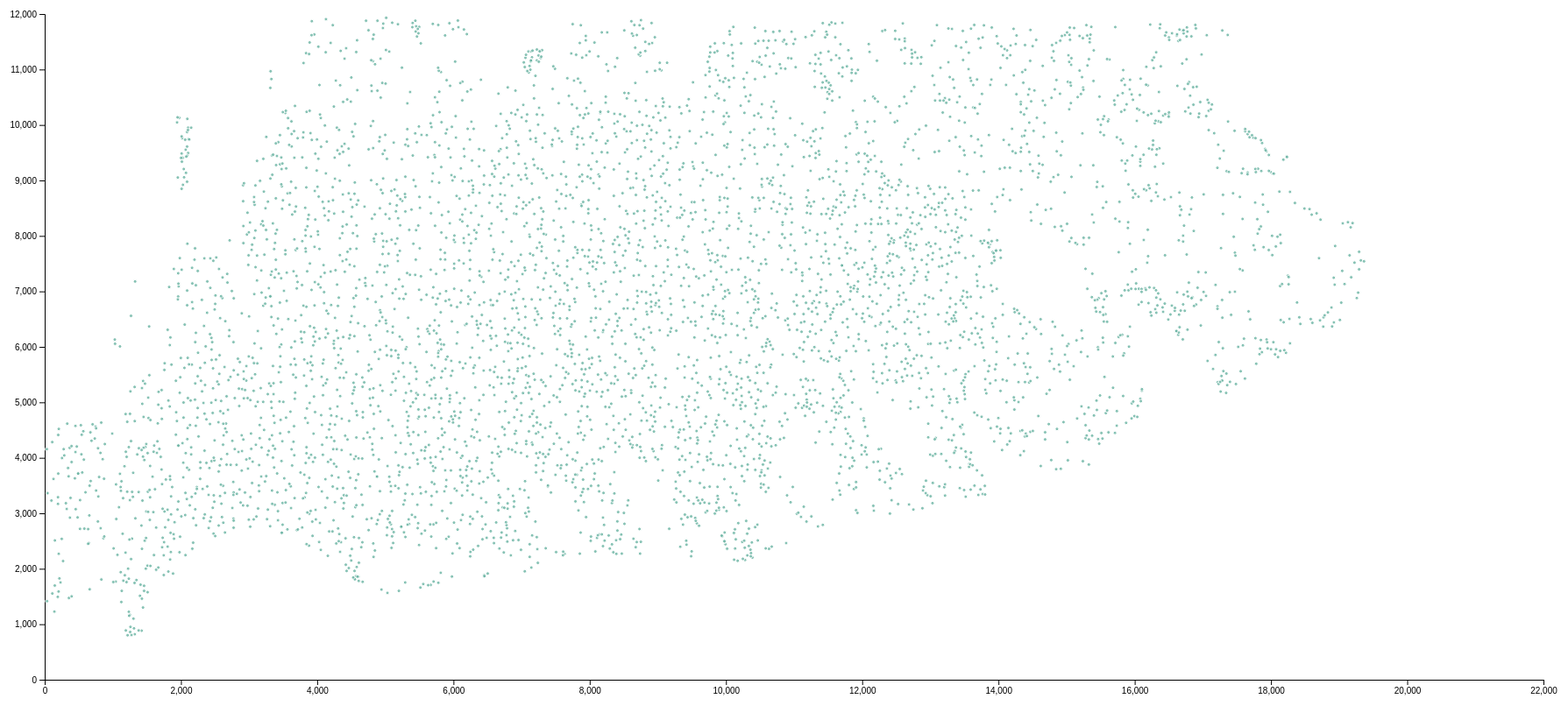
D3 v6 page, settled after 480 driven frames (8 s of simulated time); the page loaded 1 data file(s).



// set the dimensions and margins of the graph
const margin = {top: 10, right: 30, bottom: 30, left: 60},
    width = 1800 - margin.left - margin.right,
    height = 800 - margin.top - margin.bottom;

// append the svg object to the body of the page
const svg = d3.select("#my_dataviz")
  .append("svg")
    .attr("width", width + margin.left + margin.right)
    .attr("height", height + margin.top + margin.bottom)
  .append("g")
    .attr("transform",
          `translate(${margin.left}, ${margin.top})`);

//Read the data
d3.csv("1_199_13_21_cell_center.csv").then( function(data) {

  // Add X axis
  const x = d3.scaleLinear()
    .domain([0, 22000])
    .range([ 0, width ]);
  svg.append("g")
    .attr("transform", `translate(0, ${height})`)
    .call(d3.axisBottom(x));

  // Add Y axis
  const y = d3.scaleLinear()
    .domain([0, 12000])
    .range([ height, 0]);
  svg.append("g")
    .call(d3.axisLeft(y));

  // Add a tooltip div. Here I define the general feature of the tooltip: stuff that do not depend on the data point.
  // Its opacity is set to 0: we don't see it by default.
  const tooltip = d3.select("#my_dataviz")
    .append("div")
    .style("opacity", 0)
    .attr("class", "tooltip")
    .style("background-color", "white")
    .style("border", "solid")
    .style("border-width", "1px")
    .style("border-radius", "5px")
    .style("padding", "10px")



  // A function that change this tooltip when the user hover a point.
  // Its opacity is set to 1: we can now see it. Plus it set the text and position of tooltip depending on the datapoint (d)
  const mouseover = function(event, d) {
    tooltip
      .style("opacity", 1)
  }

  const mousemove = function(event, d) {
    tooltip
      .html(`The exacted dot belongs to: ${d.gridc_gridr_tilenum}`)
      .style("left", (event.x)/2 + "px") // It is important to put the +90: other wise the tooltip is exactly where the point is an it creates a weird effect
      .style("top", (event.y)/2 + "px")
  }

  // A function that change this tooltip when the leaves a point: just need to set opacity to 0 again
  const mouseleave = function(event,d) {
    tooltip
      .transition()
      .duration(200)
      .style("opacity", 0)
  }

  // Add dots
  svg.append('g')
    .selectAll("dot")
    .data(data.filter(function(d,i){return i<50000})) // the .filter part is just to keep a few dots on the chart, not all of them
    .enter()
    .append("circle")
      .attr("cx", function (d) { return x(d.column); } )
      .attr("cy", function (d) { return y(d.row); } )
      .attr("r", 2)
      .style("fill", "#69b3a2")
      .style("opacity", 0.8)
      .style("stroke", "white")
    .on("mouseover", mouseover )
    .on("mousemove", mousemove )
    .on("mouseleave", mouseleave )

})


### data: 1_199_13_21_cell_center.csv
, cell_barcode, column, row, z_axis, gridc_gridr_tilenum
0, 37, 112, 1554, 20, 0,1,1
1, 34, 192, 1494, 24, 0,1,1
2, 33, 356, 1474, 16, 0,1,1
3, 35, 396, 1502, 24, 0,1,1
4, 13, 142, 1229, 24, 0,1,1
5, 55, 832, 1806, 24, 0,1,1
6, 42, 660, 1630, 20, 0,1,1
7, 47, 148, 1698, 20, 0,1,1
8, 16, 34, 1416, 19, 0,1,1
9, 57, 216, 1826, 20, 0,1,1
10, 39, 204, 1590, 20, 0,1,1
11, 50, 232, 1754, 24, 0,1,1
12, 141, 650, 2463, 12, 0,2,2
13, 146, 250, 2539, 8, 0,2,2
14, 147, 862, 2551, 8, 0,2,2
15, 168, 518, 2719, 12, 0,2,2
16, 170, 822, 2731, 8, 0,2,2
17, 79, 638, 2450, 19, 0,2,2
18, 105, 270, 2139, 24, 0,2,2
19, 169, 582, 2723, 8, 0,2,2
20, 144, 150, 2511, 8, 0,2,2
21, 167, 638, 2715, 8, 0,2,2
22, 150, 874, 2583, 24, 0,2,2
23, 117, 206, 2271, 8, 0,2,2
24, 201, 781, 2852, 7, 0,3,3
25, 189, 655, 2962, 7, 0,3,3
26, 266, 323, 3078, 8, 0,3,3
27, 288, 787, 3302, 12, 0,3,3
28, 287, 195, 3290, 24, 0,3,3
29, 303, 659, 3498, 4, 0,3,3
30, 311, 871, 3622, 8, 0,3,3
31, 308, 675, 3582, 8, 0,3,3
32, 208, 129, 3618, 15, 0,3,3
33, 315, 799, 3654, 8, 0,3,3
34, 284, 519, 3238, 8, 0,3,3
35, 291, 599, 3378, 8, 0,3,3
36, 207, 42, 3363, 15, 0,3,3
37, 312, 443, 3630, 12, 0,3,3
38, 206, 492, 3713, 11, 0,3,3
39, 265, 455, 3074, 4, 0,3,3
40, 275, 311, 3182, 4, 0,3,3
41, 286, 379, 3278, 4, 0,3,3
42, 251, 371, 2922, 12, 0,3,3
43, 253, 483, 2926, 4, 0,3,3
44, 282, 99, 3230, 8, 0,3,3
45, 293, 755, 3410, 8, 0,3,3
46, 316, 351, 3666, 8, 0,3,3
47, 273, 195, 3170, 8, 0,3,3
48, 363, 491, 3717, 11, 0,4,4
49, 406, 451, 4104, 12, 0,4,4
50, 433, 687, 4308, 4, 0,4,4
51, 429, 111, 4284, 20, 0,4,4
52, 384, 551, 3736, 4, 0,4,4
53, 393, 395, 3924, 4, 0,4,4
54, 412, 783, 4172, 12, 0,4,4
55, 446, 199, 4412, 12, 0,4,4
56, 356, 671, 4459, 3, 0,4,4
57, 452, 567, 4480, 4, 0,4,4
58, 341, 207, 4520, 11, 0,4,4
59, 458, 747, 4564, 8, 0,4,4
... 4,905 more rows